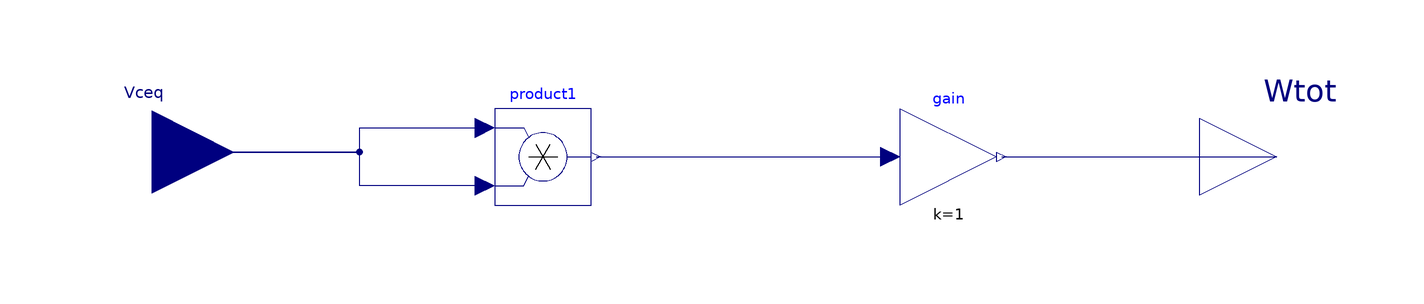

This picture is the connection diagram that the Modelica source below describes through its graphical annotations.

model EnergyCalculator "Calculates energy of the MMC"
  parameter Real C_eq;
Modelica.Blocks.Interfaces.RealInput Vceq "Equivalent Capacitor Voltage"
                                          annotation (Placement(
      visible=true,
      transformation(
        origin={-117,1},
        extent={{-17,-17},{17,17}},
        rotation=0),
      iconTransformation(
        origin={-117,1},
        extent={{-17,-17},{17,17}},
        rotation=0)));
Modelica.Blocks.Interfaces.RealOutput Wtot "Total Energy of the MMC"
                                           annotation (Placement(
      visible=true,
      transformation(
        origin={116,0},
        extent={{-16,-16},{16,16}},
        rotation=0),
      iconTransformation(
        origin={116,0},
        extent={{-16,-16},{16,16}},
        rotation=0)));
  Modelica.Blocks.Math.Gain gain(k=1)
    annotation (Placement(transformation(extent={{38,-10},{58,10}})));
  Modelica.Blocks.Math.Product product1
    annotation (Placement(transformation(extent={{-46,-10},{-26,10}})));
equation
  connect(Vceq, product1.u1) annotation (Line(points={{-117,1},{-74,1},{-74,6},{
          -48,6}}, color={0,0,127}));
  connect(product1.u2, Vceq) annotation (Line(points={{-48,-6},{-74,-6},{-74,1},
          {-117,1}}, color={0,0,127}));
  connect(product1.y, gain.u)
    annotation (Line(points={{-25,0},{36,0}}, color={0,0,127}));
  connect(gain.y, Wtot)
    annotation (Line(points={{59,0},{116,0}}, color={0,0,127}));
  annotation (Icon(coordinateSystem(preserveAspectRatio=false, initialScale
          =2),
        graphics={
        Rectangle(
          extent={{-100,100},{100,-100}},
          lineColor={0,0,0},
          lineThickness=0.5),
        Text(
          extent={{-28,22},{26,-24}},
          textColor={0,0,0},
          textString="Energy 
Calculator"),
        Text(
          extent={{-92,14},{-72,-14}},
          textColor={0,0,0},
          textString="Vceq"),
        Text(
          extent={{70,14},{90,-14}},
          textColor={0,0,0},
          textString="Wtot")}),                                  Diagram(
        coordinateSystem(preserveAspectRatio=false, initialScale=2)));
end EnergyCalculator;